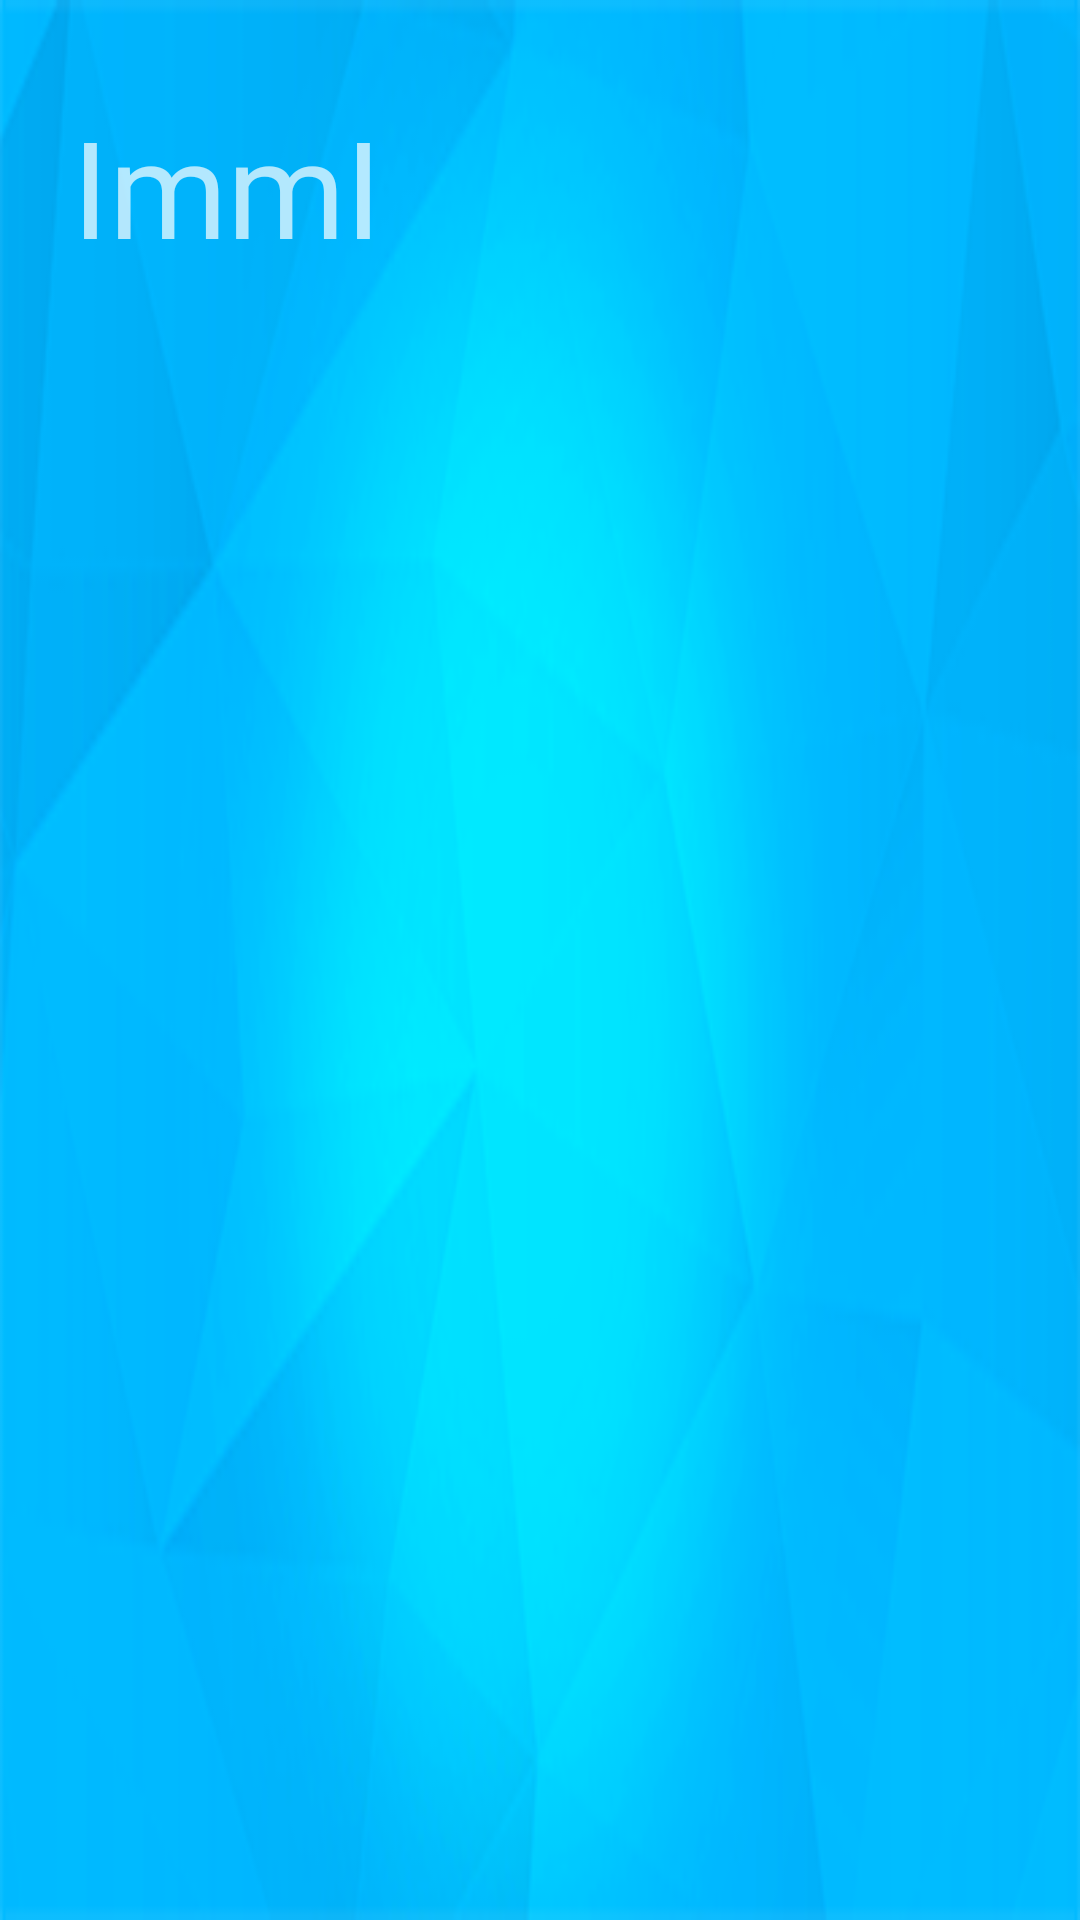

This screen was rendered from an Android layout file. Write that file and the resources it references.
<!-- AndroidManifest.xml: application theme AppTheme -->
<!-- res/layout/navigation_header.xml -->
<?xml version="1.0" encoding="utf-8"?>
<android.support.constraint.ConstraintLayout xmlns:android="http://schemas.android.com/apk/res/android"
    xmlns:app="http://schemas.android.com/apk/res-auto"
    android:layout_width="match_parent"
    android:layout_height="120dp"
    android:background="@drawable/background"
    android:gravity="bottom"
    android:padding="16dp"
    android:theme="@style/ThemeOverlay.AppCompat.Dark">

    <TextView
        android:layout_width="wrap_content"
        android:layout_height="wrap_content"
        android:layout_marginStart="8dp"
        android:layout_marginTop="8dp"
        android:fontFamily="@font/kavoon"
        android:paddingTop="8dp"
        android:text="@string/immi"
        android:textSize="45sp"
        app:layout_constraintStart_toStartOf="parent"
        app:layout_constraintTop_toTopOf="parent" />


</android.support.constraint.ConstraintLayout>
<!-- resources referenced by this layout -->
<resources>
  <!-- drawable background: png bitmap (drawable, 42428 bytes) -->
  <string name="immi">ImmI</string>
  <style name="AppTheme" parent="Theme.AppCompat.Light.NoActionBar">
          
          <item name="colorPrimary">@color/colorPrimary</item>
          <item name="colorPrimaryDark">@color/colorPrimaryDark</item>
          <item name="colorAccent">@color/colorAccent</item>
          <item name="android:navigationBarColor">@color/colorPrimary</item>
      </style>
  <color name="colorPrimary">#1976d2</color>
  <color name="colorPrimaryDark">#004ba0</color>
  <color name="colorAccent">#63a4ff</color>
</resources>
